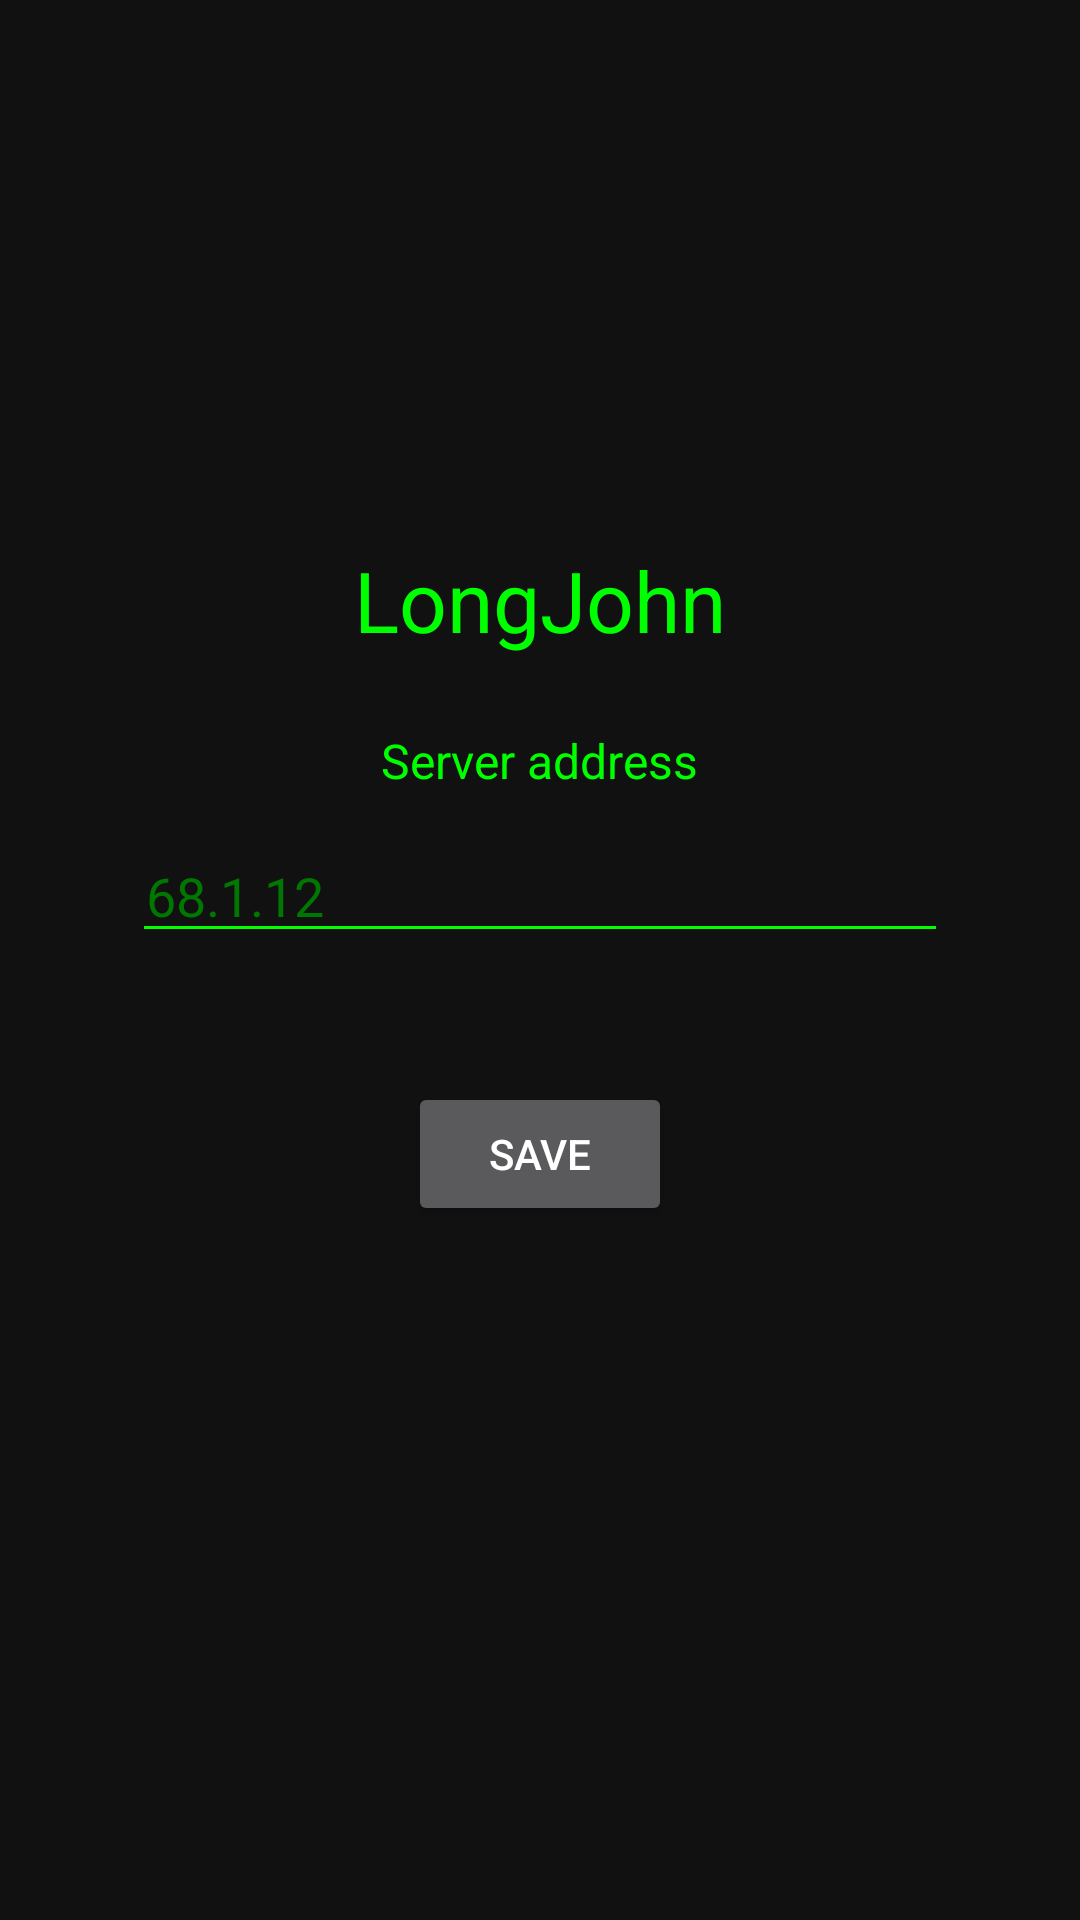

Produce the Android XML layout that renders to this screen, including the resource entries it uses.
<!-- AndroidManifest.xml: application theme Theme.LongJohn -->
<!-- res/layout/activity_settings.xml -->
<?xml version="1.0" encoding="utf-8"?>
<LinearLayout xmlns:android="http://schemas.android.com/apk/res/android"
    android:layout_width="match_parent"
    android:layout_height="match_parent"
    android:background="@color/black"
    android:orientation="vertical"
    android:gravity="center"
    android:padding="48dp">

    <TextView
        android:layout_width="wrap_content"
        android:layout_height="wrap_content"
        android:text="@string/app_name"
        android:textColor="@color/green"
        android:textSize="28sp"
        android:layout_marginBottom="24dp" />

    <TextView
        android:layout_width="wrap_content"
        android:layout_height="wrap_content"
        android:text="@string/address_prompt"
        android:textColor="@color/green"
        android:textSize="16sp"
        android:layout_marginBottom="12dp" />

    <EditText
        android:id="@+id/addressField"
        android:layout_width="360dp"
        android:layout_height="wrap_content"
        android:inputType="textUri"
        android:imeOptions="actionDone"
        android:hint="@string/address_hint"
        android:textColor="@color/green"
        android:textColorHint="@color/dimGreen"
        android:backgroundTint="@color/green"
        android:layout_marginBottom="8dp" />

    <TextView
        android:id="@+id/problemText"
        android:layout_width="wrap_content"
        android:layout_height="wrap_content"
        android:textColor="@color/red"
        android:textSize="14sp"
        android:layout_marginBottom="16dp" />

    <Button
        android:id="@+id/saveButton"
        android:layout_width="wrap_content"
        android:layout_height="wrap_content"
        android:text="@string/save" />

    <TextView
        android:id="@+id/versionText"
        android:layout_width="wrap_content"
        android:layout_height="wrap_content"
        android:textColor="@color/dimGreen"
        android:textSize="13sp"
        android:layout_marginTop="32dp" />
</LinearLayout>
<!-- resources referenced by this layout -->
<resources>
  <color name="black">#111111</color>
  <color name="dimGreen">#007700</color>
  <color name="green">#00FF00</color>
  <color name="red">#FF4444</color>
  <string name="address_hint">192.168.1.12</string>
  <string name="address_prompt">Server address</string>
  <string name="app_name">LongJohn</string>
  <string name="save">Save</string>
  <style name="Theme.LongJohn" parent="Theme.AppCompat.NoActionBar">
          <item name="android:windowBackground">@color/black</item>
          <item name="colorPrimary">@color/green</item>
          <item name="colorAccent">@color/green</item>
          <item name="android:colorEdgeEffect">@color/green</item>
      </style>
</resources>
